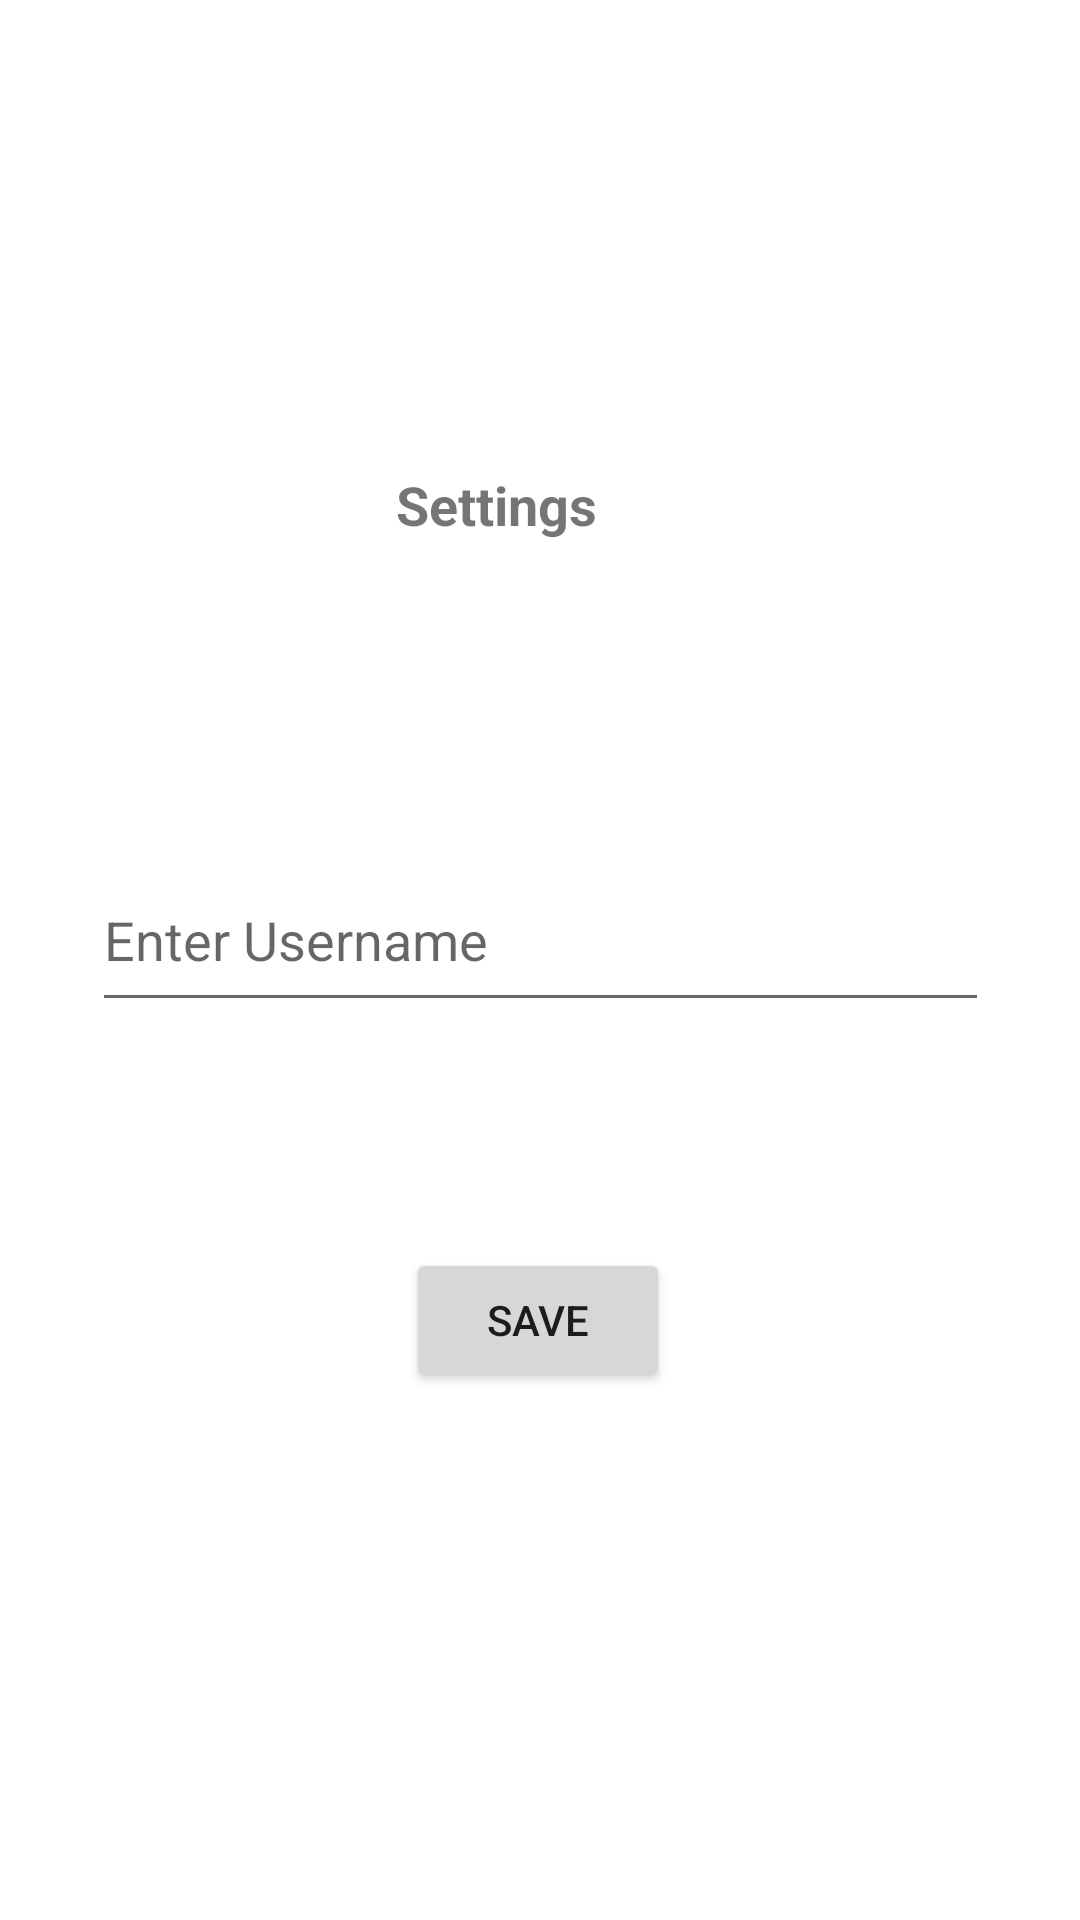

Produce the Android XML layout that renders to this screen, including the resource entries it uses.
<!-- AndroidManifest.xml: application theme Theme.TaskMaster -->
<!-- res/layout/activity_settings.xml -->
<?xml version="1.0" encoding="utf-8"?>
<androidx.constraintlayout.widget.ConstraintLayout xmlns:android="http://schemas.android.com/apk/res/android"
    xmlns:app="http://schemas.android.com/apk/res-auto"
    xmlns:tools="http://schemas.android.com/tools"
    android:layout_width="match_parent"
    android:layout_height="match_parent"
    tools:context=".Settings">

    <TextView
        android:id="@+id/textView2"
        android:layout_width="120dp"
        android:layout_height="51dp"
        android:layout_marginStart="132dp"
        android:layout_marginTop="156dp"
        android:text="Settings"
        android:textSize="18sp"
        android:textStyle="bold"
        app:layout_constraintEnd_toEndOf="parent"
        app:layout_constraintHorizontal_bias="0.0"
        app:layout_constraintStart_toStartOf="parent"
        app:layout_constraintTop_toTopOf="parent" />

    <Button
        android:id="@+id/saveUsernameButton"
        android:layout_width="wrap_content"
        android:layout_height="wrap_content"
        android:layout_marginBottom="176dp"
        android:text="Save"
        app:layout_constraintBottom_toBottomOf="parent"
        app:layout_constraintEnd_toEndOf="parent"
        app:layout_constraintHorizontal_bias="0.498"
        app:layout_constraintStart_toStartOf="parent" />

    <com.google.android.material.textfield.TextInputEditText
        android:id="@+id/usernameView"
        android:layout_width="299dp"
        android:layout_height="58dp"
        android:hint="Enter Username"
        app:layout_constraintBottom_toTopOf="@+id/saveUsernameButton"
        app:layout_constraintEnd_toEndOf="parent"
        app:layout_constraintStart_toStartOf="parent"
        app:layout_constraintTop_toBottomOf="@+id/textView2" />
</androidx.constraintlayout.widget.ConstraintLayout>
<!-- resources referenced by this layout -->
<resources>
  <style name="Theme.TaskMaster" parent="Theme.MaterialComponents.DayNight.DarkActionBar">
          
          <item name="colorPrimary">@color/teal_500</item>
          <item name="colorPrimaryVariant">@color/ming_700</item>
          <item name="colorOnPrimary">@color/white</item>
          
          <item name="colorSecondary">@color/teal_200</item>
          <item name="colorSecondaryVariant">@color/teal_700</item>
          <item name="colorOnSecondary">@color/black</item>
          
          <item name="android:statusBarColor" tools:targetApi="l">?attr/colorPrimaryVariant</item>
          
      </style>
  <color name="teal_500">#28464B</color>
  <color name="ming_700">#326771</color>
  <color name="white">#FFFFFFFF</color>
  <color name="teal_200">#2C8C99</color>
  <color name="teal_700">#42D9C8</color>
  <color name="black">#FF000000</color>
</resources>
